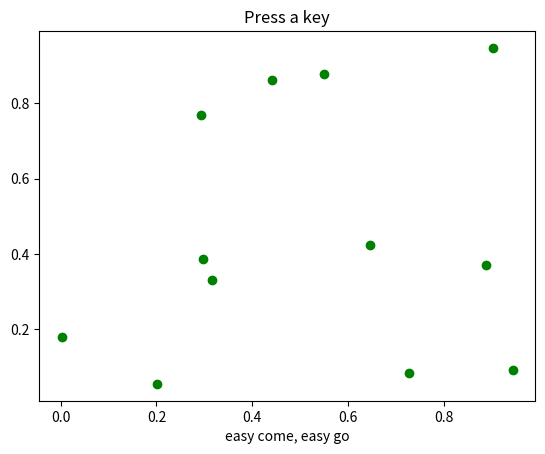

This figure's Python source:
"""
Show how to connect to keypress events
"""
import sys
import numpy as np
import matplotlib.pyplot as plt


def press(event):
    print('press', event.key)
    sys.stdout.flush()
    if event.key == 'x':
        visible = xl.get_visible()
        xl.set_visible(not visible)
        fig.canvas.draw()

fig, ax = plt.subplots()

fig.canvas.mpl_connect('key_press_event', press)

ax.plot(np.random.rand(12), np.random.rand(12), 'go')
xl = ax.set_xlabel('easy come, easy go')
ax.set_title('Press a key')
plt.show()